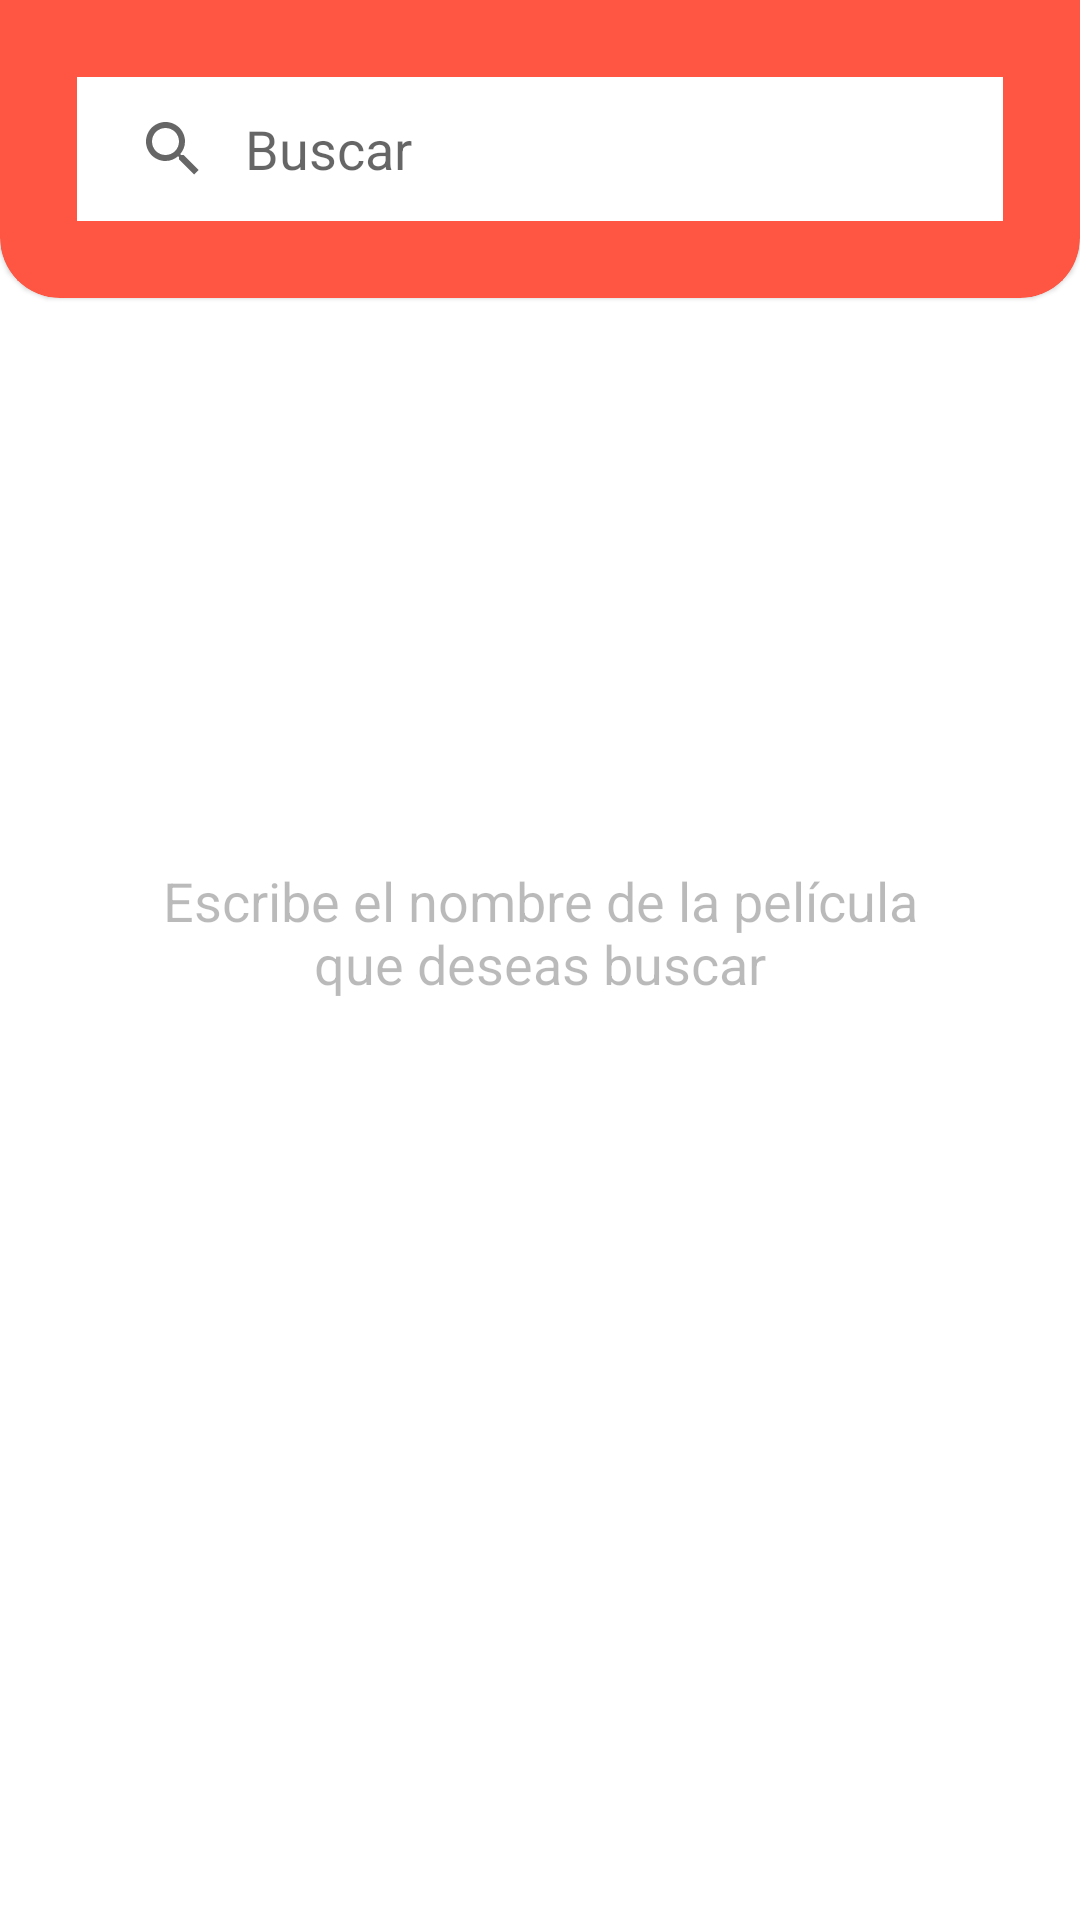

Android layout source for this screen:
<!-- AndroidManifest.xml: application theme MyTheme -->
<!-- res/layout/fragment_search.xml -->
<?xml version="1.0" encoding="utf-8"?>
<androidx.constraintlayout.widget.ConstraintLayout
    xmlns:android="http://schemas.android.com/apk/res/android"
    xmlns:tools="http://schemas.android.com/tools"
    xmlns:app="http://schemas.android.com/apk/res-auto"
    tools:context=".presentation.search.ui.SearchFragment"
    android:layout_width="match_parent"
    android:layout_height="match_parent"
    android:background="@color/color_background">

    <com.google.android.material.card.MaterialCardView
        android:id="@+id/cv_search_header"
        android:layout_width="@dimen/dimen_0dp"
        android:layout_height="wrap_content"
        android:backgroundTint="@color/color_primary"
        style="@style/CustomBottomCardViewStyle"
        app:layout_constraintTop_toTopOf="parent"
        app:layout_constraintStart_toStartOf="parent"
        app:layout_constraintEnd_toEndOf="parent">

        <androidx.constraintlayout.widget.ConstraintLayout
            android:layout_width="match_parent"
            android:layout_height="wrap_content"
            android:padding="@dimen/dimen_20dp"
            android:background="@color/color_primary">

            <SearchView
                android:id="@+id/search_view"
                android:layout_width="match_parent"
                android:layout_height="wrap_content"
                android:queryHint="@string/title_search"
                android:iconifiedByDefault="false"
                android:background="@color/color_background"
                android:queryBackground="@android:color/transparent"
                app:layout_constraintTop_toTopOf="parent"
                app:layout_constraintStart_toStartOf="parent"
                app:layout_constraintEnd_toEndOf="parent"
                app:layout_constraintBottom_toBottomOf="parent"/>

        </androidx.constraintlayout.widget.ConstraintLayout>

    </com.google.android.material.card.MaterialCardView>

    <androidx.recyclerview.widget.RecyclerView
        android:id="@+id/rv_search"
        android:layout_width="@dimen/dimen_0dp"
        android:layout_height="@dimen/dimen_0dp"
        android:layout_marginTop="@dimen/dimen_10dp"
        app:layout_constraintTop_toBottomOf="@+id/cv_search_header"
        app:layout_constraintStart_toStartOf="parent"
        app:layout_constraintEnd_toEndOf="parent"
        app:layout_constraintBottom_toBottomOf="parent"/>

    <ProgressBar
        android:id="@+id/pb_search"
        android:layout_width="wrap_content"
        android:layout_height="wrap_content"
        android:visibility="gone"
        app:layout_constraintTop_toTopOf="parent"
        app:layout_constraintStart_toStartOf="parent"
        app:layout_constraintEnd_toEndOf="parent"
        app:layout_constraintBottom_toBottomOf="parent"/>

    <LinearLayout
        android:id="@+id/ll_empty_error"
        android:layout_width="wrap_content"
        android:layout_height="wrap_content"
        android:gravity="center_horizontal"
        android:orientation="vertical"
        app:layout_constraintTop_toTopOf="parent"
        app:layout_constraintStart_toStartOf="parent"
        app:layout_constraintEnd_toEndOf="parent"
        app:layout_constraintBottom_toBottomOf="parent"
        app:layout_constraintVertical_bias="0.37">

        <ImageView
            android:id="@+id/iv_empty_error"
            android:layout_width="@dimen/dimen_100dp"
            android:layout_height="@dimen/dimen_100dp"
            android:src="@drawable/ic_search_black_24dp"
            android:alpha="0.5"/>

        <TextView
            android:id="@+id/tv_empty_error"
            android:layout_width="@dimen/dimen_270dp"
            android:layout_height="wrap_content"
            android:layout_marginTop="@dimen/dimen_8dp"
            android:gravity="center_horizontal"
            android:text="@string/error_empty_search_list"
            android:textSize="@dimen/dimen_18sp"
            android:alpha="0.5"/>

    </LinearLayout>

</androidx.constraintlayout.widget.ConstraintLayout>
<!-- resources referenced by this layout -->
<resources>
  <color name="color_background">@android:color/white</color>
  <color name="color_primary">#fe5642</color>
  <dimen name="dimen_0dp">0dp</dimen>
  <dimen name="dimen_100dp">100dp</dimen>
  <dimen name="dimen_10dp">10dp</dimen>
  <dimen name="dimen_18sp">18sp</dimen>
  <dimen name="dimen_20dp">20dp</dimen>
  <dimen name="dimen_270dp">270dp</dimen>
  <dimen name="dimen_8dp">8dp</dimen>
  <string name="error_empty_search_list">Escribe el nombre de la película que deseas buscar</string>
  <string name="title_search">Buscar</string>
  <style name="CustomBottomCardViewStyle" parent="@style/Widget.MaterialComponents.CardView">
          <item name="shapeAppearanceOverlay">@style/CustomShapeBottomAppearanceCardView</item>
      </style>
  <style name="MyTheme" parent="Base.MyTheme" />
  <style name="CustomShapeBottomAppearanceCardView" parent="">
          <item name="cornerFamily">rounded</item>
          <item name="cornerSizeTopLeft">@dimen/dimen_0dp</item>
          <item name="cornerSizeTopRight">@dimen/dimen_0dp</item>
          <item name="cornerSizeBottomLeft">@dimen/dimen_20dp</item>
          <item name="cornerSizeBottomRight">@dimen/dimen_20dp</item>
      </style>
  <style name="Base.MaterialThemeBuilder" parent="Theme.MaterialComponents.Light.NoActionBar">
          <item name="android:statusBarColor">?colorPrimaryVariant</item>
          <item name="android:navigationBarColor">?colorSurface</item>
          <item name="android:windowLightNavigationBar" tools:ignore="NewApi">true</item>
          <item name="android:navigationBarDividerColor" tools:ignore="NewApi">?colorControlHighlight</item>
  
          <item name="colorPrimaryDark">?colorPrimaryVariant</item>
          <item name="colorAccent">?colorSecondary</item>
      </style>
  <color name="color_primary_variant">#c41a18</color>
  <color name="color_secondary">#fe5642</color>
  <color name="color_secondary_variant">#ff8a6e</color>
  <color name="color_surface">@android:color/white</color>
  <color name="color_error">#d50000</color>
  <color name="color_on_primary">@android:color/white</color>
  <color name="color_on_secondary">@android:color/white</color>
  <color name="color_on_background">@android:color/black</color>
  <color name="color_on_surface">@android:color/black</color>
  <color name="color_on_error">@android:color/white</color>
  <style name="ShapeAppearance.MyTheme.LargeComponents" parent="ShapeAppearance.MaterialComponents.LargeComponent">
          <item name="cornerFamilyTopRight">rounded</item>
          <item name="cornerFamilyTopLeft">rounded</item>
          <item name="cornerFamilyBottomRight">rounded</item>
          <item name="cornerFamilyBottomLeft">rounded</item>
  
          <item name="cornerSize">@dimen/dimen_16dp</item>
      </style>
  <style name="ShapeAppearance.MyTheme.MediumComponents" parent="ShapeAppearance.MaterialComponents.MediumComponent">
          <item name="cornerFamilyTopRight">rounded</item>
          <item name="cornerFamilyTopLeft">rounded</item>
          <item name="cornerFamilyBottomRight">rounded</item>
          <item name="cornerFamilyBottomLeft">rounded</item>
  
          <item name="cornerSize">@dimen/dimen_16dp</item>
      </style>
  <dimen name="dimen_16dp">16dp</dimen>
</resources>
